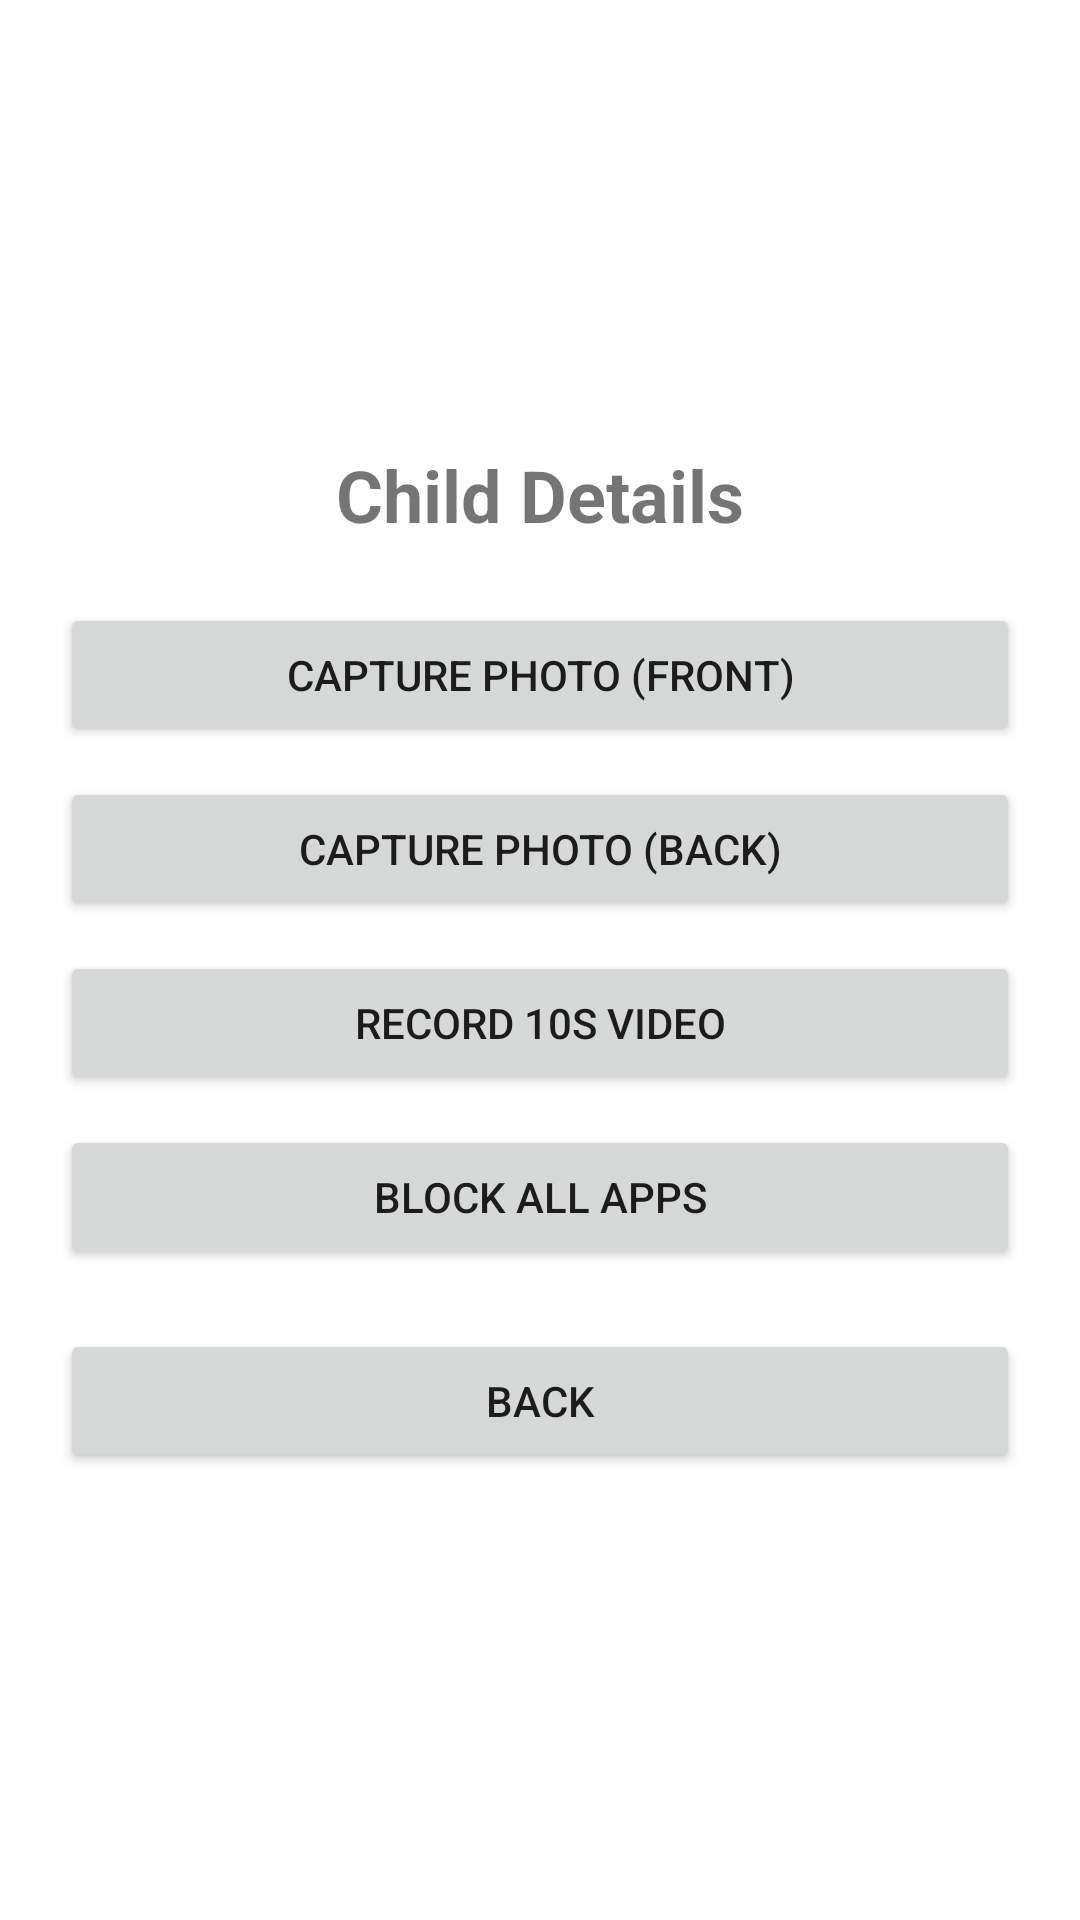

Reconstruct the res/layout file that produces this screen, plus the resources it refers to.
<!-- AndroidManifest.xml: application theme Theme.ParentalControl -->
<!-- res/layout/activity_child_details.xml -->
<?xml version="1.0" encoding="utf-8"?>
<LinearLayout xmlns:android="http://schemas.android.com/apk/res/android"
    android:layout_width="match_parent"
    android:layout_height="match_parent"
    android:orientation="vertical"
    android:gravity="center"
    android:padding="20dp">

    <TextView
        android:layout_width="wrap_content"
        android:layout_height="wrap_content"
        android:text="Child Details"
        android:textSize="24sp"
        android:textStyle="bold" />

    <Button
        android:id="@+id/btn_capture_front"
        android:layout_width="match_parent"
        android:layout_height="48dp"
        android:text="Capture Photo (Front)"
        android:layout_marginTop="20dp" />

    <Button
        android:id="@+id/btn_capture_back"
        android:layout_width="match_parent"
        android:layout_height="48dp"
        android:text="Capture Photo (Back)"
        android:layout_marginTop="10dp" />

    <Button
        android:id="@+id/btn_record_video"
        android:layout_width="match_parent"
        android:layout_height="48dp"
        android:text="Record 10s Video"
        android:layout_marginTop="10dp" />

    <Button
        android:id="@+id/btn_block_all_apps"
        android:layout_width="match_parent"
        android:layout_height="48dp"
        android:text="Block All Apps"
        android:layout_marginTop="10dp" />

    <Button
        android:id="@+id/btn_back"
        android:layout_width="match_parent"
        android:layout_height="48dp"
        android:text="Back"
        android:layout_marginTop="20dp" />

</LinearLayout>
<!-- resources referenced by this layout -->
<resources>
  <style name="Theme.ParentalControl" parent="Theme.MaterialComponents.Light.DarkActionBar">
          
          <item name="colorPrimary">@color/purple_500</item>
          <item name="colorPrimaryVariant">@color/purple_700</item>
          <item name="colorOnPrimary">@color/white</item>
          <item name="colorSecondary">@color/teal_200</item>
      </style>
  <color name="purple_500">#6200EE</color>
  <color name="purple_700">#3700B3</color>
  <color name="white">#FFFFFF</color>
  <color name="teal_200">#03DAC5</color>
</resources>
